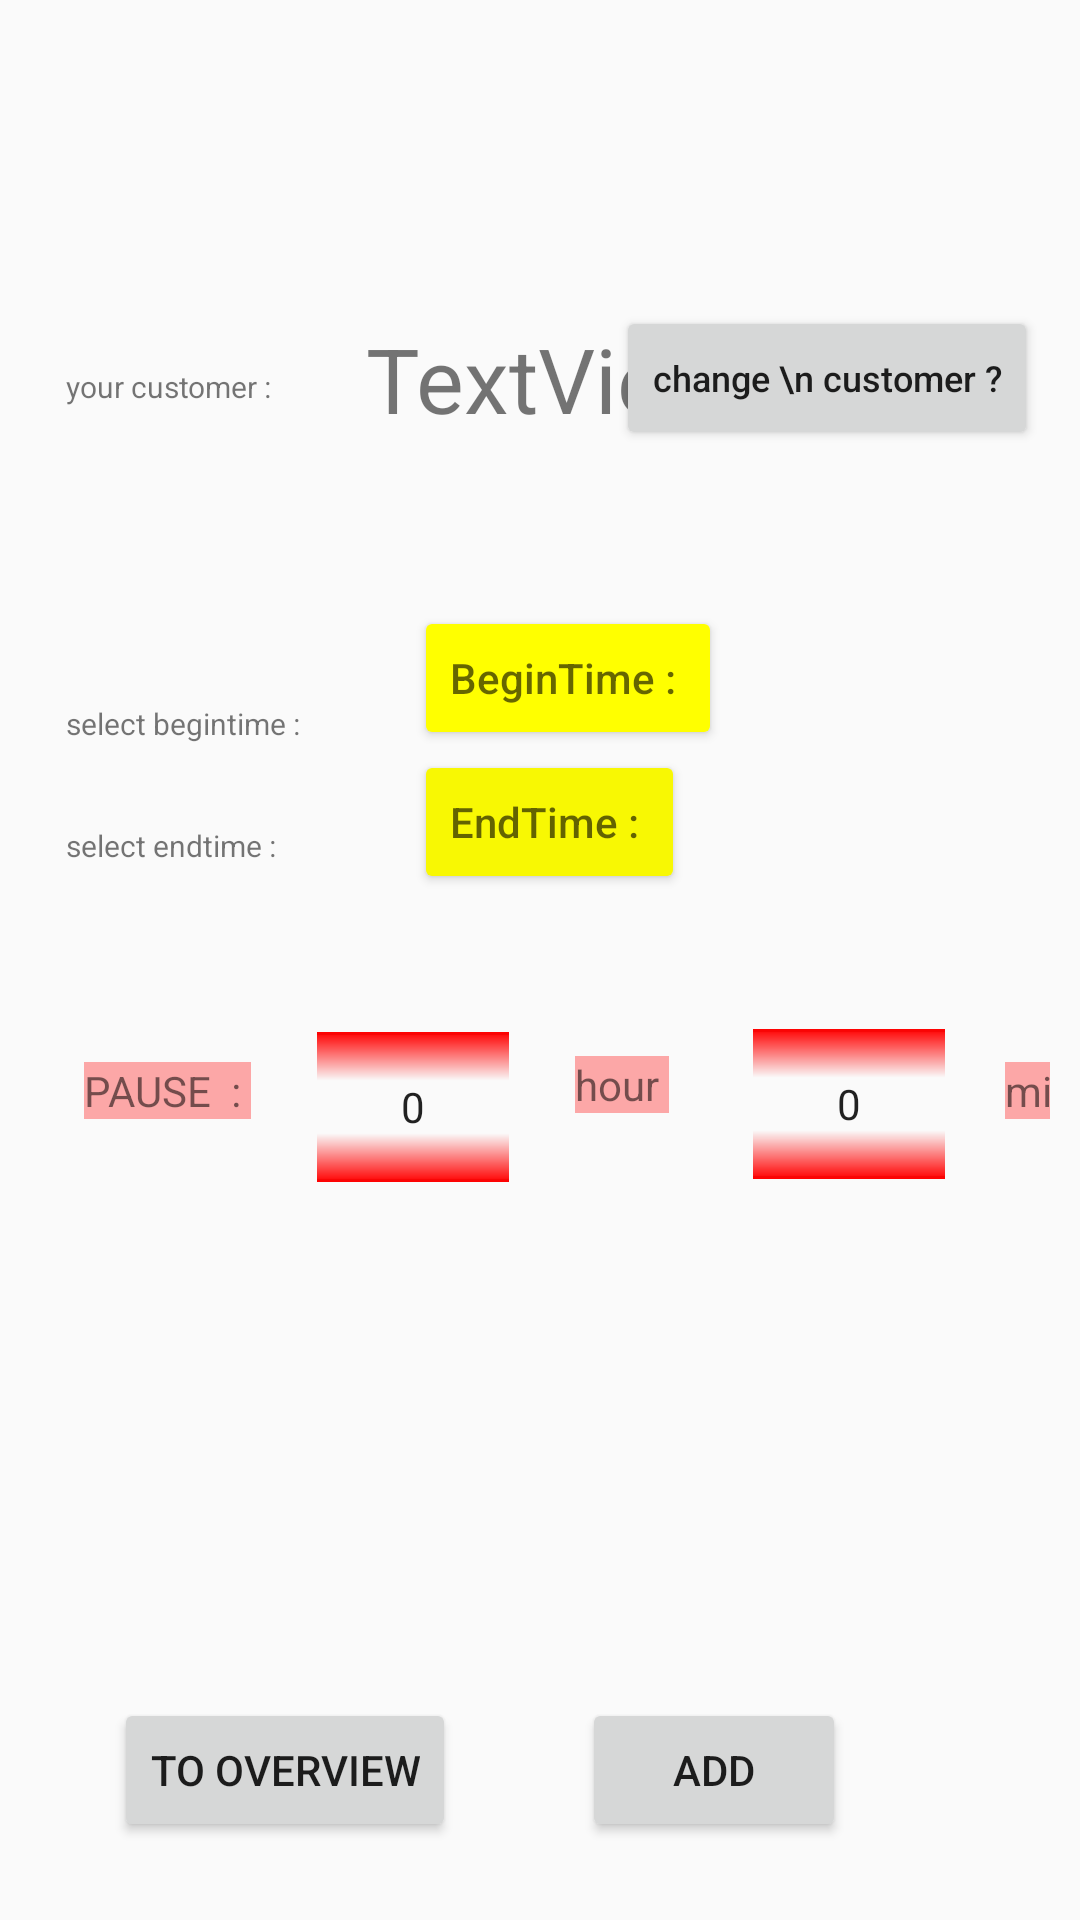

Write the Android layout XML for this screen, with the resource values it uses.
<!-- AndroidManifest.xml: application theme AppTheme -->
<!-- res/layout/fragment_new_job_performance.xml -->
<?xml version="1.0" encoding="utf-8"?>
<androidx.constraintlayout.widget.ConstraintLayout xmlns:android="http://schemas.android.com/apk/res/android"
    xmlns:app="http://schemas.android.com/apk/res-auto"
    xmlns:tools="http://schemas.android.com/tools"
    android:layout_width="match_parent"
    android:layout_height="match_parent"
    android:backgroundTint="?attr/colorButtonNormal"
    android:padding="10dp">

    <TextView
        android:id="@+id/tv_customer_name"
        android:layout_width="wrap_content"
        android:layout_height="wrap_content"
        android:layout_marginStart="112dp"
        android:layout_marginTop="96dp"
        android:background="@color/colorAccent"
        android:backgroundTint="?android:attr/colorBackground"
        android:text="TextView"
        android:textSize="30sp"
        app:layout_constraintStart_toStartOf="parent"
        app:layout_constraintTop_toTopOf="parent" />

    <Button
        android:id="@+id/btn_change_customer"
        android:layout_width="wrap_content"
        android:layout_height="wrap_content"
        android:layout_marginTop="92dp"
        android:layout_marginEnd="4dp"
        android:backgroundTint="?attr/colorButtonNormal"
        android:clickable="true"
        android:text="change \n customer ?"
        android:textAllCaps="false"
        android:textSize="12sp"
        app:layout_constraintEnd_toEndOf="parent"
        app:layout_constraintTop_toTopOf="parent" />

    <Button
        android:id="@+id/btn_other_customer"
        android:layout_width="wrap_content"
        android:layout_height="wrap_content"
        android:layout_marginTop="136dp"
        android:layout_marginEnd="12dp"
        android:backgroundTint="?attr/colorButtonNormal"
        android:text="OTHER \n customer"
        android:textAllCaps="false"
        android:visibility="invisible"
        app:layout_constraintEnd_toEndOf="parent"
        app:layout_constraintTop_toTopOf="parent" />

    <Button
        android:id="@+id/bt_new_customer"
        android:layout_width="wrap_content"
        android:layout_height="wrap_content"
        android:layout_marginTop="48dp"
        android:layout_marginEnd="12dp"
        android:backgroundTint="?attr/colorButtonNormal"
        android:text="NEW \n Customer"
        android:textAllCaps="false"
        android:visibility="invisible"
        app:layout_constraintEnd_toEndOf="parent"
        app:layout_constraintTop_toTopOf="parent" />

    <Button
        android:id="@+id/bt_beginTime"
        android:layout_width="wrap_content"
        android:layout_height="wrap_content"
        android:layout_marginStart="128dp"
        android:layout_marginTop="96dp"
        android:backgroundTint="#FF0"
        android:hint="BeginTime : "
        app:layout_constraintStart_toStartOf="parent"
        app:layout_constraintTop_toBottomOf="@+id/bt_new_customer" />

    <Button
        android:id="@+id/bt_endTime"
        android:layout_width="wrap_content"
        android:layout_height="wrap_content"
        android:layout_marginStart="128dp"
        android:layout_marginTop="0dp"
        android:backgroundTint="#F8F803"
        android:hint="EndTime : "
        app:layout_constraintStart_toStartOf="parent"
        app:layout_constraintTop_toBottomOf="@+id/bt_beginTime" />

    <TextView
        android:id="@+id/tv_pause_hour"
        android:layout_width="wrap_content"
        android:layout_height="wrap_content"
        android:layout_marginStart="18dp"
        android:layout_marginTop="104dp"
        android:background="#5F00"
        android:text="PAUSE  : "
        app:layout_constraintStart_toStartOf="parent"
        app:layout_constraintTop_toBottomOf="@+id/bt_beginTime" />

    <TextView

        android:id="@+id/tv_pause_minutes"
        android:layout_width="wrap_content"
        android:layout_height="wrap_content"
        android:layout_marginStart="22dp"
        android:layout_marginTop="102dp"
        android:background="#5F00"
        android:text="hour "
        app:layout_constraintStart_toEndOf="@+id/np_pause_hours"
        app:layout_constraintTop_toBottomOf="@+id/bt_beginTime" />

    <NumberPicker
        android:id="@+id/np_pause_hours"
        android:layout_width="wrap_content"
        android:layout_height="50dp"
        android:layout_marginStart="22dp"
        android:layout_marginTop="94dp"
        android:solidColor="#5F00"
        app:layout_constraintStart_toEndOf="@+id/tv_pause_hour"
        app:layout_constraintTop_toBottomOf="@+id/bt_beginTime" />

    <NumberPicker
        android:id="@+id/np_pause_minutes"
        android:layout_width="wrap_content"
        android:layout_height="50dp"
        android:layout_marginStart="28dp"
        android:layout_marginTop="93dp"
        android:solidColor="#5F00"
        app:layout_constraintStart_toEndOf="@+id/tv_pause_minutes"
        app:layout_constraintTop_toBottomOf="@+id/bt_beginTime" />

    <TextView
        android:id="@+id/textView"
        android:layout_width="wrap_content"
        android:layout_height="wrap_content"
        android:layout_marginStart="20dp"
        android:layout_marginTop="104dp"
        android:background="#5F00"
        android:text="minutes"
        app:layout_constraintStart_toEndOf="@+id/np_pause_minutes"
        app:layout_constraintTop_toBottomOf="@+id/bt_beginTime" />

    <Button
        android:id="@+id/bt_overview"
        android:layout_width="wrap_content"
        android:layout_height="wrap_content"
        android:layout_marginStart="28dp"
        android:layout_marginBottom="16dp"
        android:text="to overview"

        app:layout_constraintBottom_toBottomOf="parent"
        app:layout_constraintStart_toStartOf="parent" />

    <Button
        android:id="@+id/bt_add"
        android:layout_width="wrap_content"
        android:layout_height="wrap_content"
        android:layout_marginEnd="68dp"
        android:layout_marginBottom="16dp"
        android:text="Add"
        app:layout_constraintBottom_toBottomOf="parent"
        app:layout_constraintEnd_toEndOf="parent" />

    <TextView
        android:id="@+id/textView3"
        android:layout_width="wrap_content"
        android:layout_height="wrap_content"
        android:layout_marginStart="12dp"
        android:layout_marginTop="112dp"
        android:text="your customer : "
        android:textSize="10sp"
        app:layout_constraintStart_toStartOf="parent"
        app:layout_constraintTop_toTopOf="parent" />

    <TextView
        android:id="@+id/tv_selectBeginTime"
        android:layout_width="wrap_content"
        android:layout_height="wrap_content"
        android:layout_marginStart="12dp"
        android:layout_marginTop="88dp"
        android:text="select begintime :"
        android:textSize="10sp"
        app:layout_constraintStart_toStartOf="parent"
        app:layout_constraintTop_toBottomOf="@+id/tv_customer_name" />

    <TextView
        android:id="@+id/tv_selectEndTime"
        android:layout_width="wrap_content"
        android:layout_height="wrap_content"
        android:layout_marginStart="12dp"
        android:layout_marginTop="25dp"
        android:text="select endtime :"
        android:textSize="10sp"
        app:layout_constraintStart_toStartOf="parent"
        app:layout_constraintTop_toBottomOf="@+id/bt_beginTime" />


</androidx.constraintlayout.widget.ConstraintLayout>
<!-- resources referenced by this layout -->
<resources>
  <style name="AppTheme" parent="Theme.AppCompat.Light.DarkActionBar">
          
          <item name="colorPrimary">@color/colorPrimary</item>
          <item name="colorPrimaryDark">@color/colorPrimaryDark</item>
          <item name="colorAccent">@color/colorAccent</item>
      </style>
  <!-- not gathered from this repository: default colours our renderer supplied (Android Studio template values) -->
  <color name="colorPrimary">#FF6200EE</color>
  <color name="colorPrimaryDark">#FF3700B3</color>
  <color name="colorAccent">#FF03DAC5</color>
</resources>
